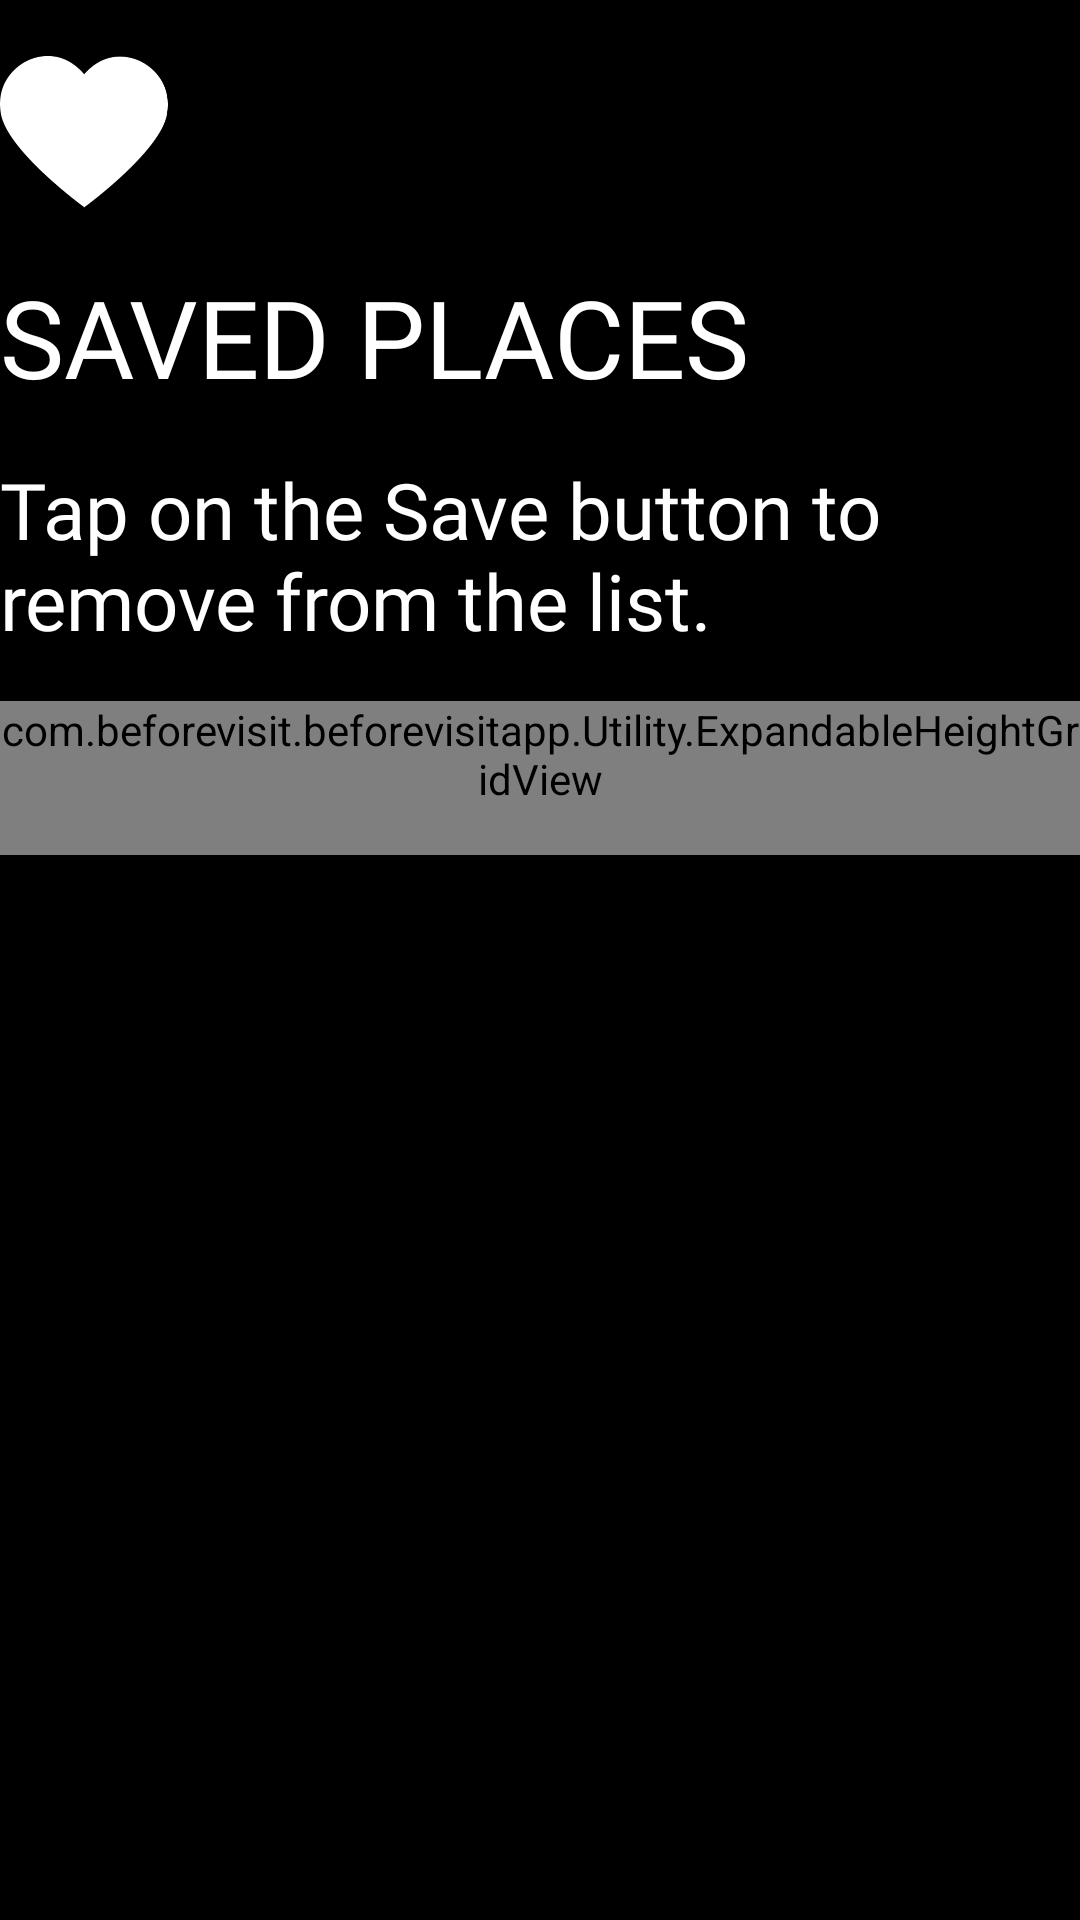

Android layout source for this screen:
<!-- AndroidManifest.xml: application theme AppTheme -->
<!-- res/layout/fragment_saved_places.xml -->
<?xml version="1.0" encoding="utf-8"?>
<RelativeLayout
    xmlns:android="http://schemas.android.com/apk/res/android"
    xmlns:app="http://schemas.android.com/apk/res-auto"
    xmlns:tools="http://schemas.android.com/tools"
    android:background="@color/colorPrimaryDark"
    android:layout_width="match_parent"
    android:layout_height="match_parent">

    <androidx.core.widget.NestedScrollView
        android:layout_width="match_parent"
        android:layout_height="match_parent"
        android:id="@+id/scrollView">

        <RelativeLayout
            android:layout_width="match_parent"
            android:layout_height="match_parent"
            android:id="@+id/main_rel">

            <ImageView
                android:layout_width="56dp"
                android:layout_height="56dp"
                android:src="@drawable/ic_heart"
                android:layout_marginTop="16dp"
                android:id="@+id/img_head"/>

            <TextView
                android:layout_width="match_parent"
                android:layout_height="wrap_content"
                android:layout_marginEnd="40dp"
                android:layout_below="@id/img_head"
                android:text="Saved Places"
                android:textColor="@color/colorPrimary"
                android:fontFamily="@font/robo_bold"
                android:maxLines="2"
                android:layout_marginTop="16dp"
                android:textAllCaps="true"
                android:textSize="36dp"
                android:id="@+id/tv_place_name"/>

            <TextView
                android:layout_width="wrap_content"
                android:layout_height="wrap_content"
                android:layout_below="@id/tv_place_name"
                android:text="Tap on the Save button to remove from the list."
                android:textColor="@color/colorPrimary"
                android:fontFamily="@font/robo_bold"
                android:layout_marginTop="16dp"
                android:textSize="26dp"
                android:id="@+id/tv_header"/>


            <com.beforevisit.beforevisitapp.Utility.ExpandableHeightGridView
                android:layout_width="match_parent"
                android:layout_height="match_parent"
                android:layout_below="@id/tv_header"
                android:columnWidth="160dp"
                android:numColumns="2"
                android:layout_marginTop="16dp"
                android:scrollbarStyle="outsideInset"
                android:verticalSpacing="24dp"
                android:horizontalSpacing="24dp"
                android:gravity="center_horizontal"
                android:stretchMode="columnWidth"
                android:textAlignment="center"
                android:paddingBottom="16dp"
                android:clipToPadding="false"
                android:listSelector="@android:color/transparent"
                android:id="@+id/grid_view"
                />


        </RelativeLayout>

    </androidx.core.widget.NestedScrollView>


</RelativeLayout>
<!-- resources referenced by this layout -->
<resources>
  <color name="colorPrimary">#FFFFFF</color>
  <color name="colorPrimaryDark">#000000</color>
  <!-- drawable ic_heart: png bitmap (drawable-hdpi, 7912 bytes) -->
  <style name="AppTheme" parent="Theme.AppCompat.Light.NoActionBar">
          
          <item name="colorPrimary">@color/colorPrimary</item>
          <item name="colorPrimaryDark">@color/colorPrimaryDark</item>
          <item name="colorAccent">@color/colorAccent</item>
      </style>
  <color name="colorAccent">#009AF9</color>
</resources>
